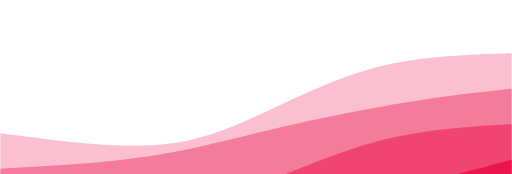
t = 0.00 s
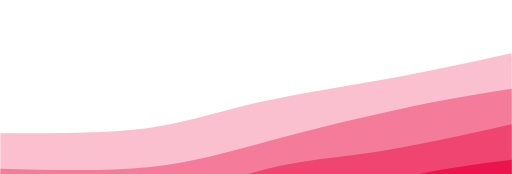
t = 0.75 s
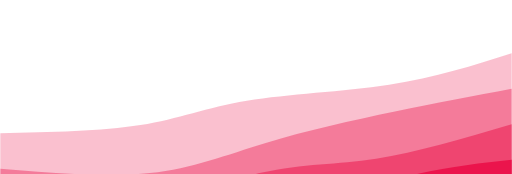
t = 1.25 s
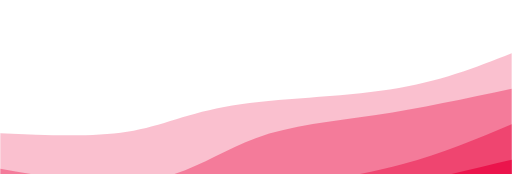
t = 2.00 s
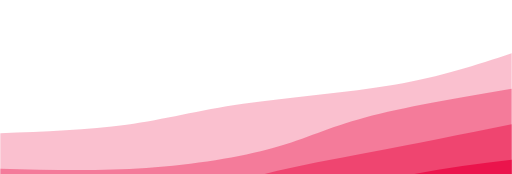
t = 2.75 s
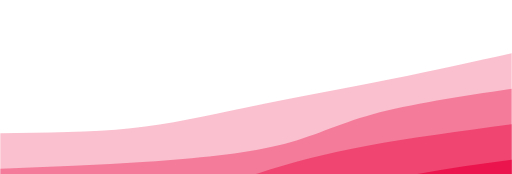
t = 3.25 s

The animated SVG that drew these frames (rendered in a browser with its animation timeline set to each time). Animation: 4 CSS @keyframes rules; one cycle of 4.00 s, repeats indefinitely.

<svg width="100%" height="100%" id="svg" viewBox="0 0 1440 490" xmlns="http://www.w3.org/2000/svg" class="transition duration-300 ease-in-out delay-150"><style>
          .path-0{
            animation:pathAnim-0 4s;
            animation-timing-function: linear;
            animation-iteration-count: infinite;
          }
          @keyframes pathAnim-0{
            0%{
              d: path("M 0,500 L 0,375 C 145.42857142857144,394.2678571428571 290.8571428571429,413.5357142857143 405,410 C 519.1428571428571,406.4642857142857 602.0000000000001,380.125 703,335 C 803.9999999999999,289.875 923.1428571428571,225.96428571428572 1049,192 C 1174.857142857143,158.03571428571428 1307.4285714285716,154.01785714285714 1440,150 L 1440,500 L 0,500 Z");
            }
            25%{
              d: path("M 0,500 L 0,375 C 147.39285714285717,369.4821428571429 294.78571428571433,363.9642857142857 407,346 C 519.2142857142857,328.0357142857143 596.25,297.62499999999994 708,279 C 819.75,260.37500000000006 966.2142857142858,253.5357142857143 1094,234 C 1221.7857142857142,214.4642857142857 1330.892857142857,182.23214285714283 1440,150 L 1440,500 L 0,500 Z");
            }
            50%{
              d: path("M 0,500 L 0,375 C 128.57142857142858,380.94642857142856 257.14285714285717,386.89285714285717 357,371 C 456.85714285714283,355.10714285714283 527.9999999999999,317.375 653,297 C 778.0000000000001,276.625 956.8571428571429,273.6071428571429 1097,252 C 1237.142857142857,230.39285714285714 1338.5714285714284,190.19642857142856 1440,150 L 1440,500 L 0,500 Z");
            }
            75%{
              d: path("M 0,500 L 0,375 C 122.25,367.2321428571429 244.5,359.4642857142857 355,345 C 465.5,330.5357142857143 564.2500000000001,309.375 694,291 C 823.7499999999999,272.625 984.5,257.0357142857143 1114,234 C 1243.5,210.96428571428572 1341.75,180.48214285714286 1440,150 L 1440,500 L 0,500 Z");
            }
            100%{
              d: path("M 0,500 L 0,375 C 145.42857142857144,394.2678571428571 290.8571428571429,413.5357142857143 405,410 C 519.1428571428571,406.4642857142857 602.0000000000001,380.125 703,335 C 803.9999999999999,289.875 923.1428571428571,225.96428571428572 1049,192 C 1174.857142857143,158.03571428571428 1307.4285714285716,154.01785714285714 1440,150 L 1440,500 L 0,500 Z");
            }
          }</style><path d="M 0,500 L 0,375 C 145.42857142857144,394.2678571428571 290.8571428571429,413.5357142857143 405,410 C 519.1428571428571,406.4642857142857 602.0000000000001,380.125 703,335 C 803.9999999999999,289.875 923.1428571428571,225.96428571428572 1049,192 C 1174.857142857143,158.03571428571428 1307.4285714285716,154.01785714285714 1440,150 L 1440,500 L 0,500 Z" stroke="none" stroke-width="0" fill="#eb144c" fill-opacity="0.265" class="transition-all duration-300 ease-in-out delay-150 path-0"></path><style>
          .path-1{
            animation:pathAnim-1 4s;
            animation-timing-function: linear;
            animation-iteration-count: infinite;
          }
          @keyframes pathAnim-1{
            0%{
              d: path("M 0,500 L 0,475 C 146.07142857142856,467.05357142857144 292.1428571428571,459.10714285714283 419,440 C 545.8571428571429,420.89285714285717 653.5,390.625 775,362 C 896.5,333.375 1031.857142857143,306.39285714285717 1145,288 C 1258.142857142857,269.60714285714283 1349.0714285714284,259.80357142857144 1440,250 L 1440,500 L 0,500 Z");
            }
            25%{
              d: path("M 0,500 L 0,475 C 150.21428571428572,482.875 300.42857142857144,490.75 423,480 C 545.5714285714286,469.25 640.5,439.875 757,407 C 873.5,374.125 1011.5714285714284,337.75 1129,311 C 1246.4285714285716,284.25 1343.2142857142858,267.125 1440,250 L 1440,500 L 0,500 Z");
            }
            50%{
              d: path("M 0,500 L 0,475 C 148.82142857142856,501.44642857142856 297.6428571428571,527.8928571428571 415,509 C 532.3571428571429,490.10714285714283 618.2499999999999,425.875 719,389 C 819.7500000000001,352.125 935.3571428571429,342.60714285714283 1058,324 C 1180.642857142857,305.39285714285717 1310.3214285714284,277.69642857142856 1440,250 L 1440,500 L 0,500 Z");
            }
            75%{
              d: path("M 0,500 L 0,475 C 134.96428571428572,470.9107142857143 269.92857142857144,466.82142857142856 410,461 C 550.0714285714286,455.17857142857144 695.25,447.62500000000006 787,425 C 878.75,402.37499999999994 917.0714285714287,364.67857142857144 1017,333 C 1116.9285714285713,301.32142857142856 1278.4642857142858,275.6607142857143 1440,250 L 1440,500 L 0,500 Z");
            }
            100%{
              d: path("M 0,500 L 0,475 C 146.07142857142856,467.05357142857144 292.1428571428571,459.10714285714283 419,440 C 545.8571428571429,420.89285714285717 653.5,390.625 775,362 C 896.5,333.375 1031.857142857143,306.39285714285717 1145,288 C 1258.142857142857,269.60714285714283 1349.0714285714284,259.80357142857144 1440,250 L 1440,500 L 0,500 Z");
            }
          }</style><path d="M 0,500 L 0,475 C 146.07142857142856,467.05357142857144 292.1428571428571,459.10714285714283 419,440 C 545.8571428571429,420.89285714285717 653.5,390.625 775,362 C 896.5,333.375 1031.857142857143,306.39285714285717 1145,288 C 1258.142857142857,269.60714285714283 1349.0714285714284,259.80357142857144 1440,250 L 1440,500 L 0,500 Z" stroke="none" stroke-width="0" fill="#eb144c" fill-opacity="0.4" class="transition-all duration-300 ease-in-out delay-150 path-1"></path><style>
          .path-2{
            animation:pathAnim-2 4s;
            animation-timing-function: linear;
            animation-iteration-count: infinite;
          }
          @keyframes pathAnim-2{
            0%{
              d: path("M 0,500 L 0,575 C 123.78571428571428,594.6964285714286 247.57142857142856,614.3928571428571 372,605 C 496.42857142857144,595.6071428571429 621.4999999999999,557.125 741,513 C 860.5000000000001,468.875 974.4285714285713,419.1071428571429 1090,391 C 1205.5714285714287,362.8928571428571 1322.7857142857142,356.44642857142856 1440,350 L 1440,500 L 0,500 Z");
            }
            25%{
              d: path("M 0,500 L 0,575 C 98.46428571428572,596.0892857142858 196.92857142857144,617.1785714285714 324,593 C 451.07142857142856,568.8214285714286 606.7500000000001,499.37500000000006 724,471 C 841.2499999999999,442.62499999999994 920.0714285714284,455.32142857142856 1033,442 C 1145.9285714285716,428.67857142857144 1292.9642857142858,389.3392857142857 1440,350 L 1440,500 L 0,500 Z");
            }
            50%{
              d: path("M 0,500 L 0,575 C 102.92857142857142,588.875 205.85714285714283,602.75 336,595 C 466.14285714285717,587.25 623.5000000000001,557.875 763,534 C 902.4999999999999,510.125 1024.142857142857,491.75 1134,462 C 1243.857142857143,432.25 1341.9285714285716,391.125 1440,350 L 1440,500 L 0,500 Z");
            }
            75%{
              d: path("M 0,500 L 0,575 C 148.21428571428572,577.8392857142858 296.42857142857144,580.6785714285714 417,563 C 537.5714285714286,545.3214285714286 630.5000000000001,507.125 720,480 C 809.4999999999999,452.875 895.5714285714287,436.8214285714286 1015,417 C 1134.4285714285713,397.1785714285714 1287.2142857142858,373.58928571428567 1440,350 L 1440,500 L 0,500 Z");
            }
            100%{
              d: path("M 0,500 L 0,575 C 123.78571428571428,594.6964285714286 247.57142857142856,614.3928571428571 372,605 C 496.42857142857144,595.6071428571429 621.4999999999999,557.125 741,513 C 860.5000000000001,468.875 974.4285714285713,419.1071428571429 1090,391 C 1205.5714285714287,362.8928571428571 1322.7857142857142,356.44642857142856 1440,350 L 1440,500 L 0,500 Z");
            }
          }</style><path d="M 0,500 L 0,575 C 123.78571428571428,594.6964285714286 247.57142857142856,614.3928571428571 372,605 C 496.42857142857144,595.6071428571429 621.4999999999999,557.125 741,513 C 860.5000000000001,468.875 974.4285714285713,419.1071428571429 1090,391 C 1205.5714285714287,362.8928571428571 1322.7857142857142,356.44642857142856 1440,350 L 1440,500 L 0,500 Z" stroke="none" stroke-width="0" fill="#eb144c" fill-opacity="0.53" class="transition-all duration-300 ease-in-out delay-150 path-2"></path><style>
          .path-3{
            animation:pathAnim-3 4s;
            animation-timing-function: linear;
            animation-iteration-count: infinite;
          }
          @keyframes pathAnim-3{
            0%{
              d: path("M 0,500 L 0,675 C 90.5,699.0178571428571 181,723.0357142857143 306,704 C 431,684.9642857142857 590.5000000000001,622.875 708,594 C 825.4999999999999,565.125 901,569.4642857142858 1016,551 C 1131,532.5357142857142 1285.5,491.2678571428571 1440,450 L 1440,500 L 0,500 Z");
            }
            25%{
              d: path("M 0,500 L 0,675 C 91.25,677.8035714285714 182.5,680.6071428571429 295,676 C 407.5,671.3928571428571 541.2500000000001,659.375 694,622 C 846.7499999999999,584.625 1018.5,521.8928571428571 1146,489 C 1273.5,456.10714285714283 1356.75,453.05357142857144 1440,450 L 1440,500 L 0,500 Z");
            }
            50%{
              d: path("M 0,500 L 0,675 C 78.67857142857142,669.8035714285714 157.35714285714283,664.6071428571429 299,650 C 440.64285714285717,635.3928571428571 645.25,611.375 776,593 C 906.75,574.625 963.6428571428571,561.8928571428571 1062,539 C 1160.357142857143,516.1071428571429 1300.1785714285716,483.05357142857144 1440,450 L 1440,500 L 0,500 Z");
            }
            75%{
              d: path("M 0,500 L 0,675 C 93.21428571428572,690.5178571428571 186.42857142857144,706.0357142857143 308,702 C 429.57142857142856,697.9642857142857 579.4999999999999,674.375 711,634 C 842.5000000000001,593.625 955.5714285714287,536.4642857142857 1074,503 C 1192.4285714285713,469.53571428571433 1316.2142857142858,459.76785714285717 1440,450 L 1440,500 L 0,500 Z");
            }
            100%{
              d: path("M 0,500 L 0,675 C 90.5,699.0178571428571 181,723.0357142857143 306,704 C 431,684.9642857142857 590.5000000000001,622.875 708,594 C 825.4999999999999,565.125 901,569.4642857142858 1016,551 C 1131,532.5357142857142 1285.5,491.2678571428571 1440,450 L 1440,500 L 0,500 Z");
            }
          }</style><path d="M 0,500 L 0,675 C 90.5,699.0178571428571 181,723.0357142857143 306,704 C 431,684.9642857142857 590.5000000000001,622.875 708,594 C 825.4999999999999,565.125 901,569.4642857142858 1016,551 C 1131,532.5357142857142 1285.5,491.2678571428571 1440,450 L 1440,500 L 0,500 Z" stroke="none" stroke-width="0" fill="#eb144c" fill-opacity="1" class="transition-all duration-300 ease-in-out delay-150 path-3"></path></svg>